Photos from the image-classification dataset "data" in the GitHub repository gokul028h/sugarcane_disease. Its 6 classes are: bacterial blights, healthy, mosaic, red rot, rust, yellow.

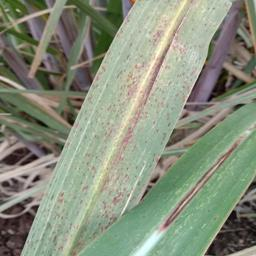
Label: rust

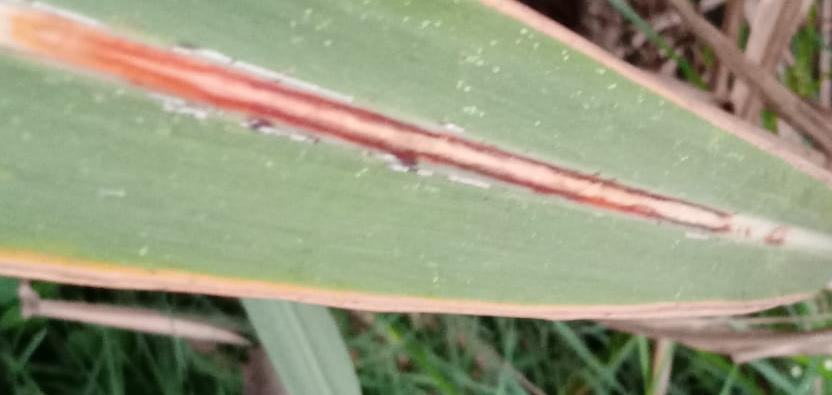
Label: red rot

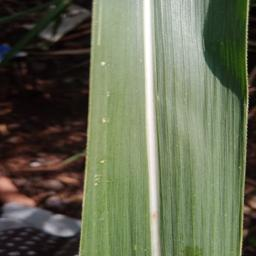
Label: healthy

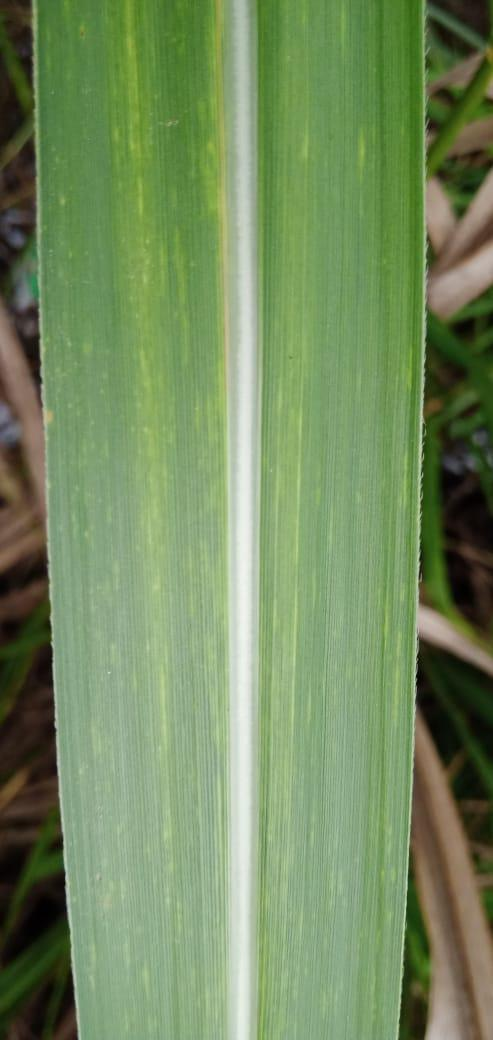
Label: mosaic

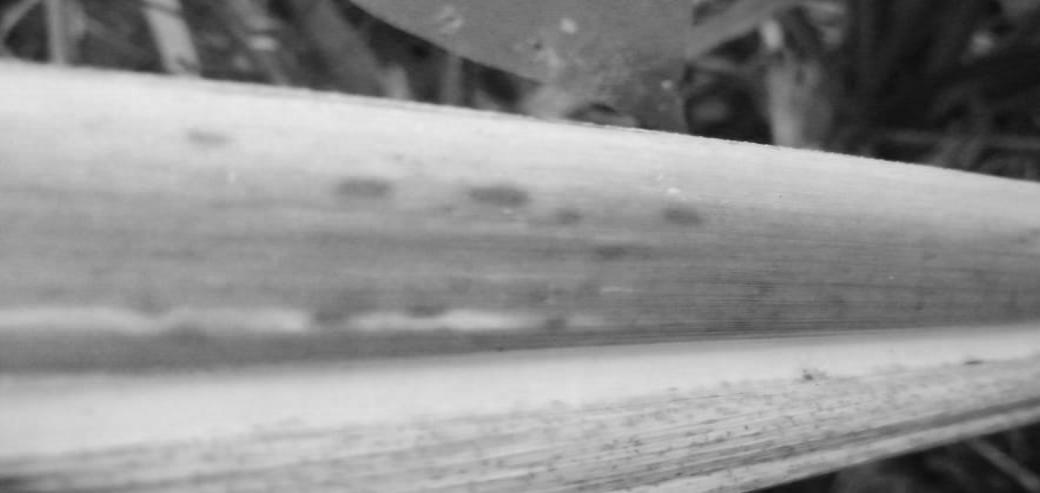
Label: yellow

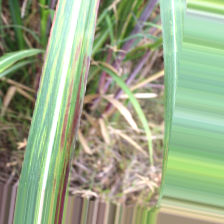
Label: bacterial blights
